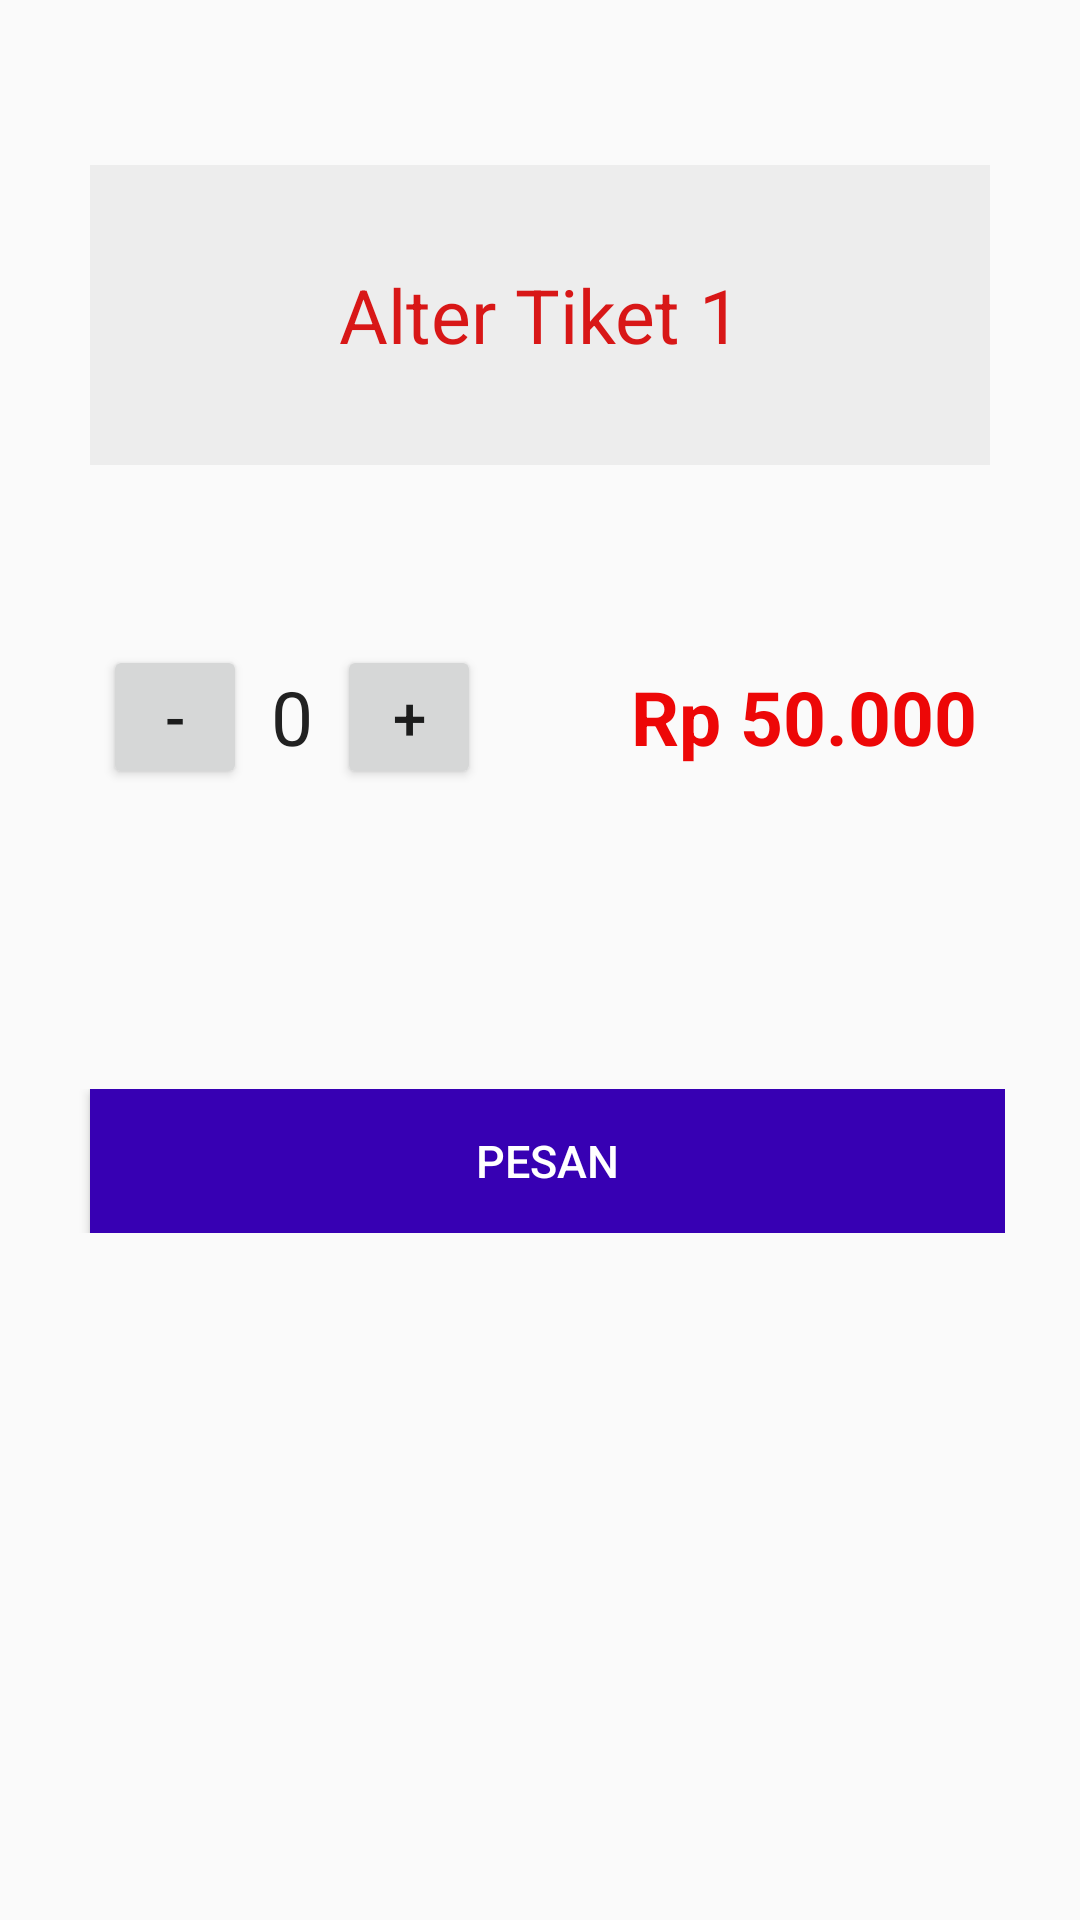

Produce the Android XML layout that renders to this screen, including the resource entries it uses.
<!-- AndroidManifest.xml: application theme AppTheme -->
<!-- res/layout/activity_tiket1.xml -->
<?xml version="1.0" encoding="utf-8"?>
<android.support.constraint.ConstraintLayout xmlns:android="http://schemas.android.com/apk/res/android"
    xmlns:app="http://schemas.android.com/apk/res-auto"
    xmlns:tools="http://schemas.android.com/tools"
    android:layout_width="match_parent"
    android:layout_height="match_parent"
    tools:context=".Intent.Alterticket.Tiket1">

    <LinearLayout
        android:layout_width="match_parent"
        android:layout_height="match_parent"
        android:orientation="vertical">

        <LinearLayout
            android:layout_width="match_parent"
            android:layout_height="wrap_content"
            android:layout_gravity="center"
            android:layout_marginLeft="10dp"
            android:layout_marginTop="5dp"
            android:layout_marginRight="10dp"
            android:gravity="center"
            android:orientation="horizontal"
            android:padding="10dp">

        </LinearLayout>

        <LinearLayout
            android:layout_width="match_parent"
            android:layout_height="wrap_content"
            android:layout_gravity="center"
            android:layout_marginLeft="10dp"
            android:layout_marginTop="5dp"
            android:layout_marginRight="10dp"
            android:gravity="center"
            android:layout_margin="20dp"
            android:orientation="horizontal"
            android:padding="10dp">

            <android.support.v7.widget.AppCompatTextView
                android:text="Alter Tiket 1"
                android:textSize="25sp"
                android:textColor="#d81717"
                android:gravity="center"
                android:layout_width="match_parent"
                android:layout_height="100dp"
                android:background="#EDEDED" />

        </LinearLayout>

        <LinearLayout
            android:layout_width="match_parent"
            android:layout_height="wrap_content"
            android:layout_gravity="center"
            android:layout_marginLeft="10dp"
            android:layout_marginTop="5dp"
            android:layout_marginRight="10dp"
            android:gravity="center"
            android:layout_margin="20dp"
            android:orientation="horizontal"
            android:padding="10dp">

            <Button
                android:layout_width="48dp"
                android:onClick="decrement"
                android:text="-"
                android:textSize="20dp"
                android:layout_height="48dp"
                tools:ignore="OnClick" />

            <TextView
                android:textColor="#212121"
                android:layout_gravity="center"
                android:layout_width="wrap_content"
                android:layout_height="wrap_content"
                android:text="0"
                android:paddingRight="8dp"
                android:paddingLeft="8dp"
                android:id="@+id/quantity_textview"
                android:textSize="25dp"/>

            <Button
                android:layout_width="48dp"
                android:onClick="increment"
                android:text="+"
                android:textSize="20dp"
                android:layout_height="48dp"
                tools:ignore="OnClick" />

            <TextView
                android:id="@+id/harga"
                android:layout_width="wrap_content"
                android:layout_height="wrap_content"
                android:layout_marginLeft="50dp"
                android:text="Rp 50.000"
                android:textColor="#ed0707"
                android:textSize="25sp"
                android:textStyle="bold" />

        </LinearLayout>

        <LinearLayout
            android:layout_width="match_parent"
            android:layout_height="wrap_content">

        </LinearLayout>

        <LinearLayout
            android:layout_width="match_parent"
            android:layout_height="wrap_content"
            android:layout_gravity="center"
            android:layout_marginTop="60dp"
            android:layout_marginRight="10dp"
            android:gravity="center"
            android:orientation="horizontal"
            android:padding="10dp">

            <Button
                android:id="@+id/btn_pesan"
                android:layout_width="match_parent"
                android:layout_height="wrap_content"
                android:layout_marginLeft="25dp"
                android:background="@color/colorPrimaryDark"
                android:text="Pesan"
                android:textColor="#ffffff"
                android:textSize="15sp"
                android:textStyle="normal" />

        </LinearLayout>

    </LinearLayout>

</android.support.constraint.ConstraintLayout>
<!-- resources referenced by this layout -->
<resources>
  <style name="AppTheme" parent="Theme.AppCompat.Light.DarkActionBar">
          
          <item name="colorPrimary">@color/colorPrimary</item>
          <item name="colorPrimaryDark">@color/colorPrimaryDark</item>
          <item name="colorAccent">@color/colorAccent</item>
      </style>
  <!-- not gathered from this repository: default colours our renderer supplied (Android Studio template values) -->
  <color name="colorPrimary">#FF6200EE</color>
  <color name="colorPrimaryDark">#FF3700B3</color>
  <color name="colorAccent">#FF03DAC5</color>
</resources>
